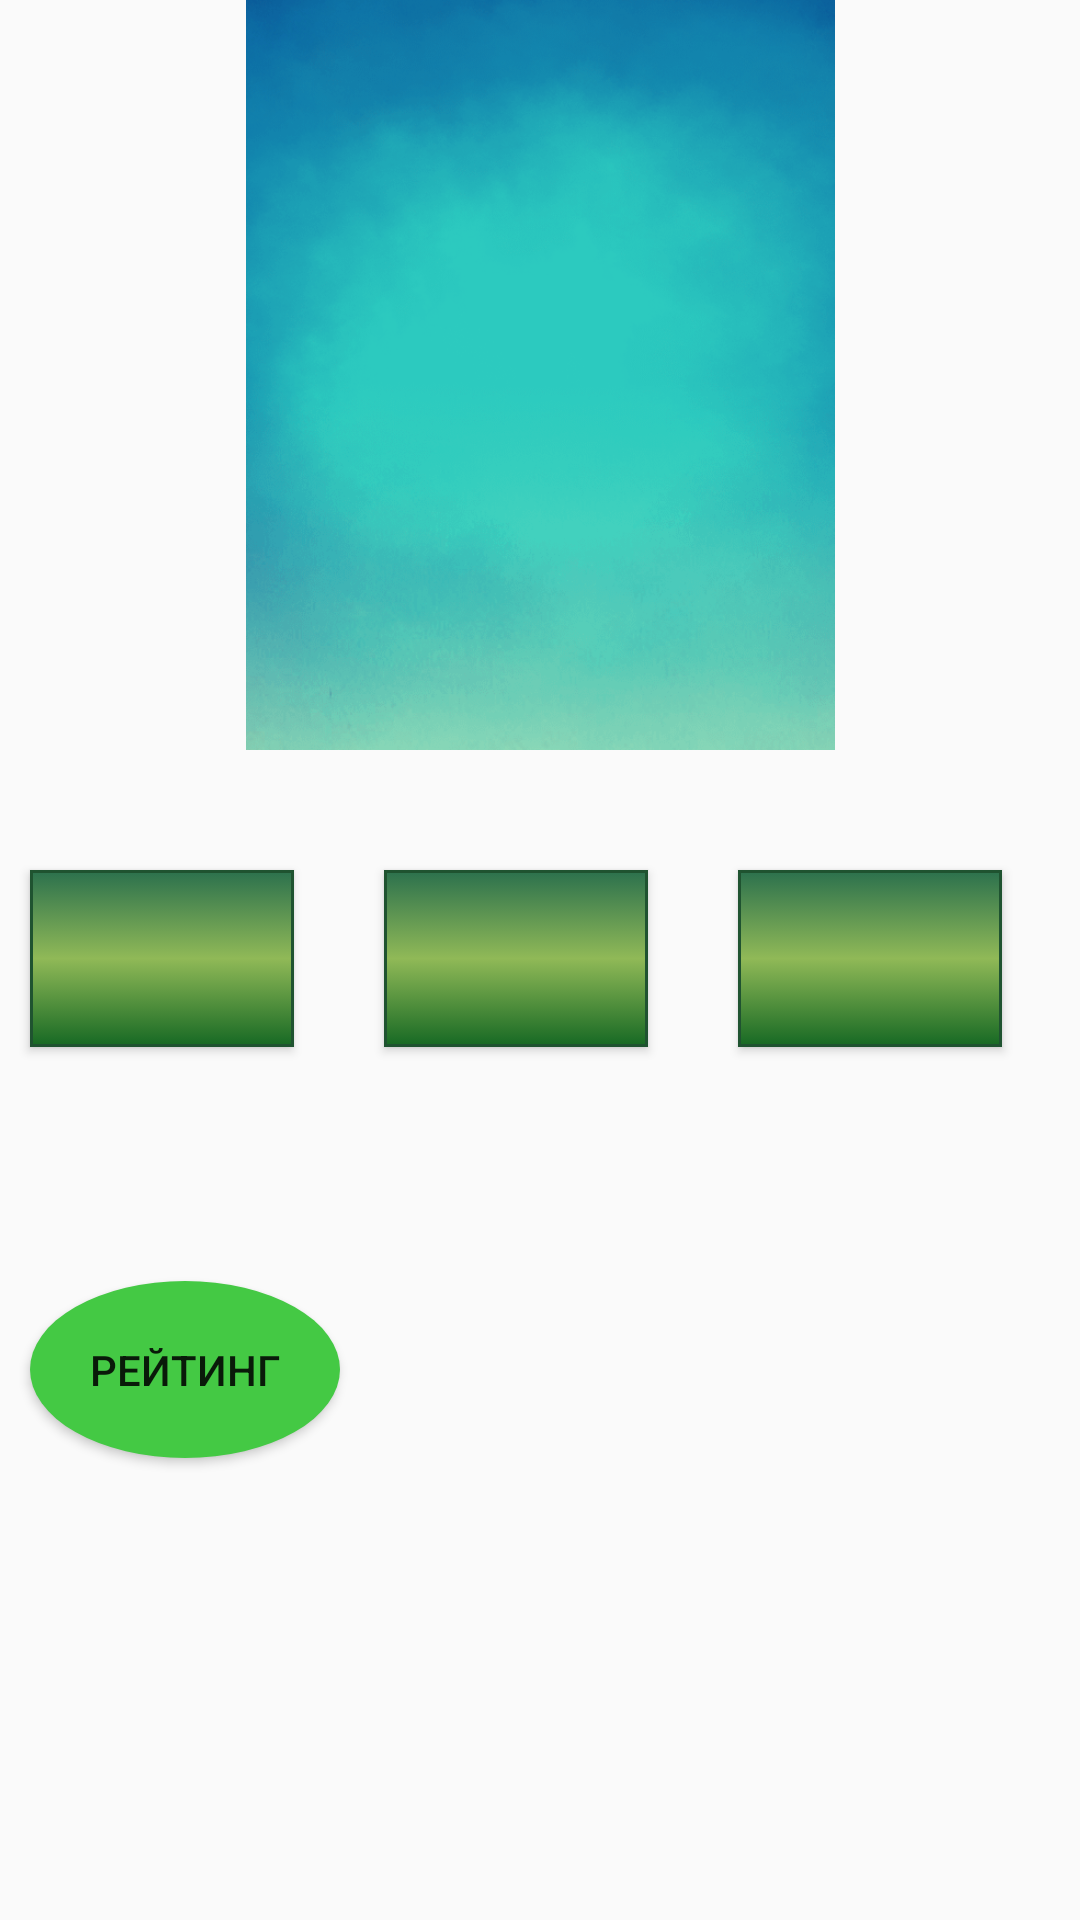

Write the Android layout XML for this screen, with the resource values it uses.
<!-- AndroidManifest.xml: application theme AppTheme -->
<!-- res/layout/activity_dict.xml -->
<?xml version="1.0" encoding="utf-8"?>
<RelativeLayout xmlns:android="http://schemas.android.com/apk/res/android"
    xmlns:tools="http://schemas.android.com/tools"
    android:layout_width="match_parent"
    android:layout_height="match_parent"
    xmlns:app="http://schemas.android.com/apk/res-auto"
    tools:context="com.example.english.Dict"
    android:orientation="vertical">
    <ImageView
        android:layout_width="fill_parent"
        android:layout_height="250dp"
        android:id="@+id/imageView"
        android:layout_centerHorizontal="true"
        app:srcCompat="@drawable/back"
        android:scaleType="centerInside"/>

    <Button
        android:id="@+id/button1"
        android:layout_width="wrap_content"
        android:layout_height="wrap_content"
        android:layout_alignParentLeft="true"
        android:layout_alignParentStart="true"
        android:layout_below="@+id/imageView"
        android:layout_marginLeft="10dp"
        android:layout_marginStart="20dp"
        android:layout_marginTop="40dp"
        android:background="@drawable/rounded_button"
        android:padding="20dp" />

    <Button
        android:id="@+id/button2"
        android:layout_width="wrap_content"
        android:layout_height="wrap_content"
        android:layout_alignTop="@+id/button1"
        android:layout_marginLeft="30dp"
        android:layout_marginRight="30dp"
        android:layout_toEndOf="@+id/button1"
        android:layout_toRightOf="@+id/button1"
        android:background="@drawable/rounded_button"
        android:padding="20dp" />

    <Button
        android:id="@+id/button3"
        android:layout_width="wrap_content"
        android:layout_height="wrap_content"
        android:layout_alignTop="@+id/button2"
        android:layout_toEndOf="@+id/button2"
        android:layout_toRightOf="@+id/button2"
        android:background="@drawable/rounded_button"
        android:padding="20dp" />
    <TextView
        android:id="@+id/progressWin"
        android:layout_width="wrap_content"
        android:layout_height="wrap_content"
        android:layout_alignParentLeft="true"
        android:layout_alignParentStart="true"
        android:layout_below= "@+id/button1"
        android:layout_marginLeft="10dp"
        android:layout_marginStart="20dp"
        android:text=""
        android:textColor="#D6AE01"/>

    <TextView
        android:id="@+id/progressLost"
        android:layout_width="wrap_content"
        android:layout_height="wrap_content"
        android:layout_alignParentLeft="true"
        android:layout_alignParentStart="true"
        android:layout_below= "@+id/progressWin"
        android:layout_marginLeft="10dp"
        android:layout_marginStart="20dp"
        android:text=""
        android:textColor="#D6AE01"/>

    <Button
        android:id="@+id/butres"
        android:background="@drawable/oval_button"
        style="?android:attr/buttonStyleSmall"
        android:layout_width="wrap_content"
        android:layout_height="wrap_content"
        android:layout_alignParentLeft="true"
        android:layout_alignParentStart="true"
        android:layout_below="@+id/progressLost"
        android:layout_marginLeft="10dp"
        android:layout_marginStart="20dp"
        android:layout_marginTop="40dp"
        android:padding="20dp"
        android:text="рейтинг" />

</RelativeLayout>
<!-- resources referenced by this layout -->
<resources>
  <!-- drawable back: png bitmap (drawable, 232527 bytes) -->
  <!-- drawable oval_button (drawable) -->
  <?xml version="1.0" encoding="utf-8"?>
  <selector xmlns:android="http://schemas.android.com/apk/res/android">
      <item>
          <shape android:shape="oval">
              <solid android:color="#44c944"/>
          </shape>
      </item>
  </selector>
  <!-- drawable rounded_button (drawable) -->
  <?xml version="1.0" encoding="utf-8"?>
  <selector xmlns:android="http://schemas.android.com/apk/res/android">
  
      <item android:state_focused="false"
          android:state_pressed="false"
          android:state_enabled="true">
          <shape xmlns:android="http://schemas.android.com/apk/res/android"
              android:shape="rectangle" >
              <gradient android:startColor="#176924" android:centerColor="#90b957" android:endColor="#2c714d" android:angle="90" />
              <stroke
                  android:width="1dp"
                  android:color="#1f5330" />
          </shape>
      </item>
  
      <item android:state_focused="true"
          android:state_pressed="false"
          android:state_enabled="true">
          <shape xmlns:android="http://schemas.android.com/apk/res/android"
              android:shape="rectangle" >
  
              <solid
                  android:color="@color/colorAccent" />
  
              <stroke
                  android:width="3dp"
                  android:color="@color/colorAccent" />
  
          </shape>
      </item>
      </selector>
  <style name="AppTheme" parent="Theme.AppCompat.Light.DarkActionBar">
          
          <item name="colorPrimary">@color/colorPrimary</item>
          <item name="colorPrimaryDark">@color/colorPrimaryDark</item>
          <item name="colorAccent">@color/colorAccent</item>
      </style>
  <color name="colorAccent">#4051b3</color>
  <color name="colorPrimary">#4e9331</color>
  <color name="colorPrimaryDark">#1e7034</color>
</resources>
